2-way image classification set "data_map" from GitHub (AirOllie/OGMD); label vocabulary: abnormal, normal.

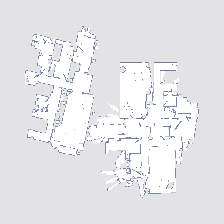
Label: abnormal

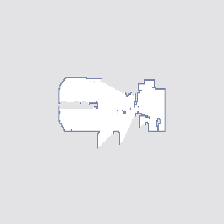
Label: normal

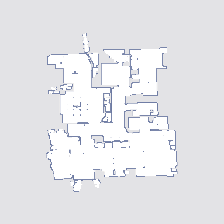
Label: normal

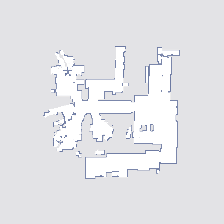
Label: normal

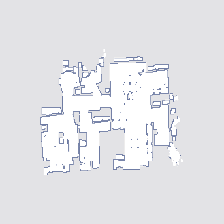
Label: abnormal

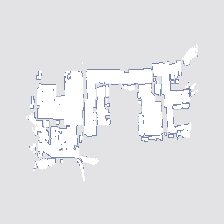
Label: abnormal
